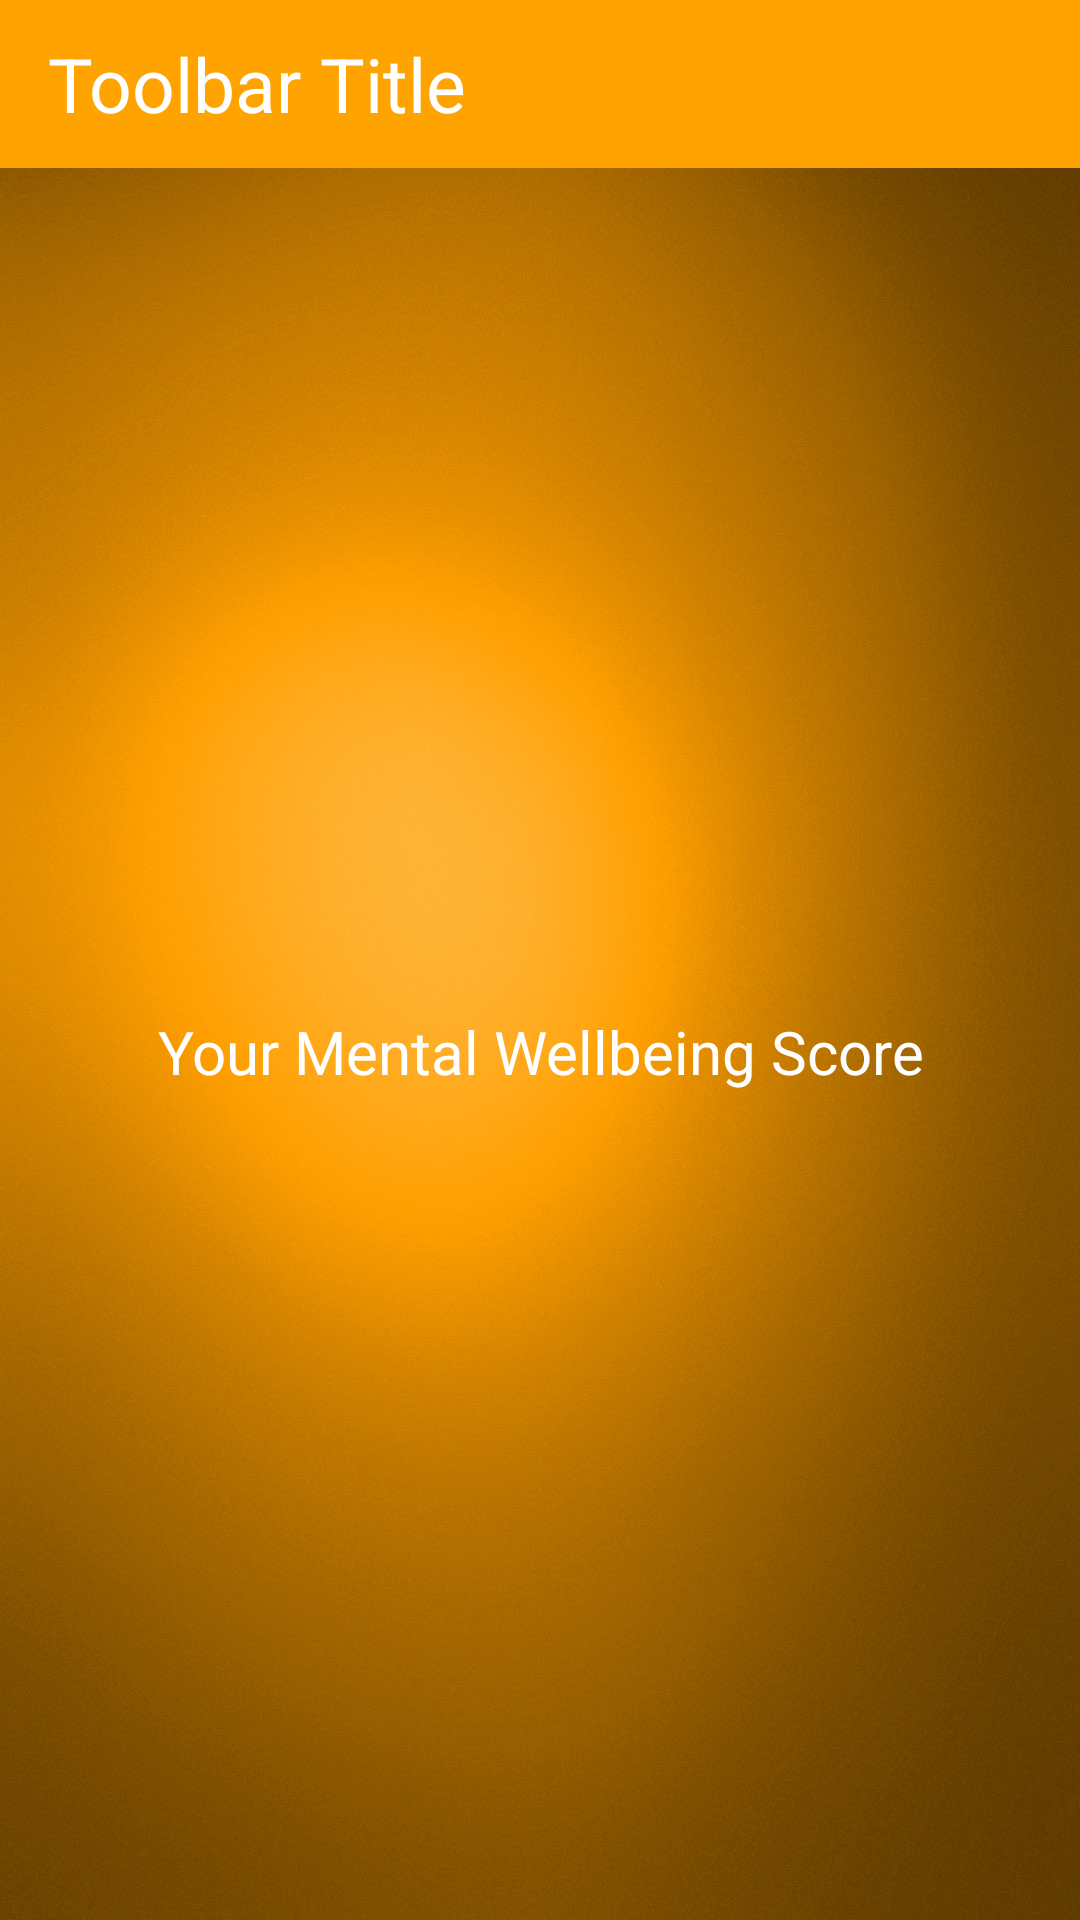

Here is an Android app screen rendered from its layout file. Give the layout XML and the strings, colors and styles it references.
<!-- AndroidManifest.xml: application theme AppTheme -->
<!-- res/layout/depression_result.xml -->
<?xml version="1.0" encoding="utf-8"?>
<android.support.constraint.ConstraintLayout xmlns:android="http://schemas.android.com/apk/res/android"
    xmlns:app="http://schemas.android.com/apk/res-auto"
    xmlns:tools="http://schemas.android.com/tools"
    android:layout_width="match_parent"
    android:layout_height="match_parent"
    android:background="@drawable/depression_background">


    <include
        android:id="@+id/mCustomToolbar"
        layout="@layout/toolbar"
        app:layout_constraintBottom_toTopOf="@+id/textView"
        app:layout_constraintHorizontal_bias="0.5"
        app:layout_constraintStart_toStartOf="parent"
        app:layout_constraintTop_toTopOf="parent"
        app:layout_constraintVertical_chainStyle="packed" />

    <TextView
        android:id="@+id/textView"
        android:layout_width="0dp"
        android:layout_height="0dp"
        android:elevation="50dp"
        android:orientation="vertical"
        android:paddingBottom="25dp"
        android:paddingLeft="30dp"
        android:paddingRight="30dp"
        android:paddingTop="30dp"
        android:layout_margin="10dp"
        android:text="Your Mental Wellbeing Score"
        android:gravity="center"
        android:textSize="@dimen/big_text_second"
        android:textColor="@android:color/white"
        app:layout_constraintBottom_toBottomOf="parent"
        app:layout_constraintEnd_toEndOf="parent"
        app:layout_constraintHorizontal_bias="0.5"
        app:layout_constraintStart_toStartOf="parent"
        app:layout_constraintTop_toBottomOf="@+id/mCustomToolbar"/>

</android.support.constraint.ConstraintLayout>
<!-- res/layout/toolbar.xml (included above) -->
<?xml version="1.0" encoding="utf-8"?>
<android.support.v7.widget.Toolbar
    xmlns:android="http://schemas.android.com/apk/res/android"
    android:layout_width="match_parent"
    android:layout_height="wrap_content"
    android:layout_marginBottom="50dp"
    android:background="@color/orange2">

    <TextView
        android:id="@+id/toolBarTextView"
        android:layout_width="match_parent"
        android:layout_height="match_parent"
        android:textSize="@dimen/big_text"
        android:text="Toolbar Title"
        android:textColor="@android:color/white"/>
</android.support.v7.widget.Toolbar>
<!-- resources referenced by this layout -->
<resources>
  <color name="orange2">#ffa300</color>
  <dimen name="big_text">25sp</dimen>
  <dimen name="big_text_second">20sp</dimen>
  <!-- drawable depression_background: jpg bitmap (drawable-xxhdpi, 265546 bytes) -->
  <style name="AppTheme" parent="Theme.AppCompat.Light.DarkActionBar">
          
          <item name="colorPrimary">@color/colorPrimary</item>
          <item name="colorPrimaryDark">@color/colorPrimaryDark</item>
          <item name="colorAccent">@color/colorAccent</item>
  
  
          <item name="windowActionBar">false</item>
          <item name="windowNoTitle">true</item>
  
          
      </style>
  <color name="colorPrimary">#ffa300</color>
  <color name="colorPrimaryDark">#a76b00</color>
  <color name="colorAccent">#FF4081</color>
</resources>
